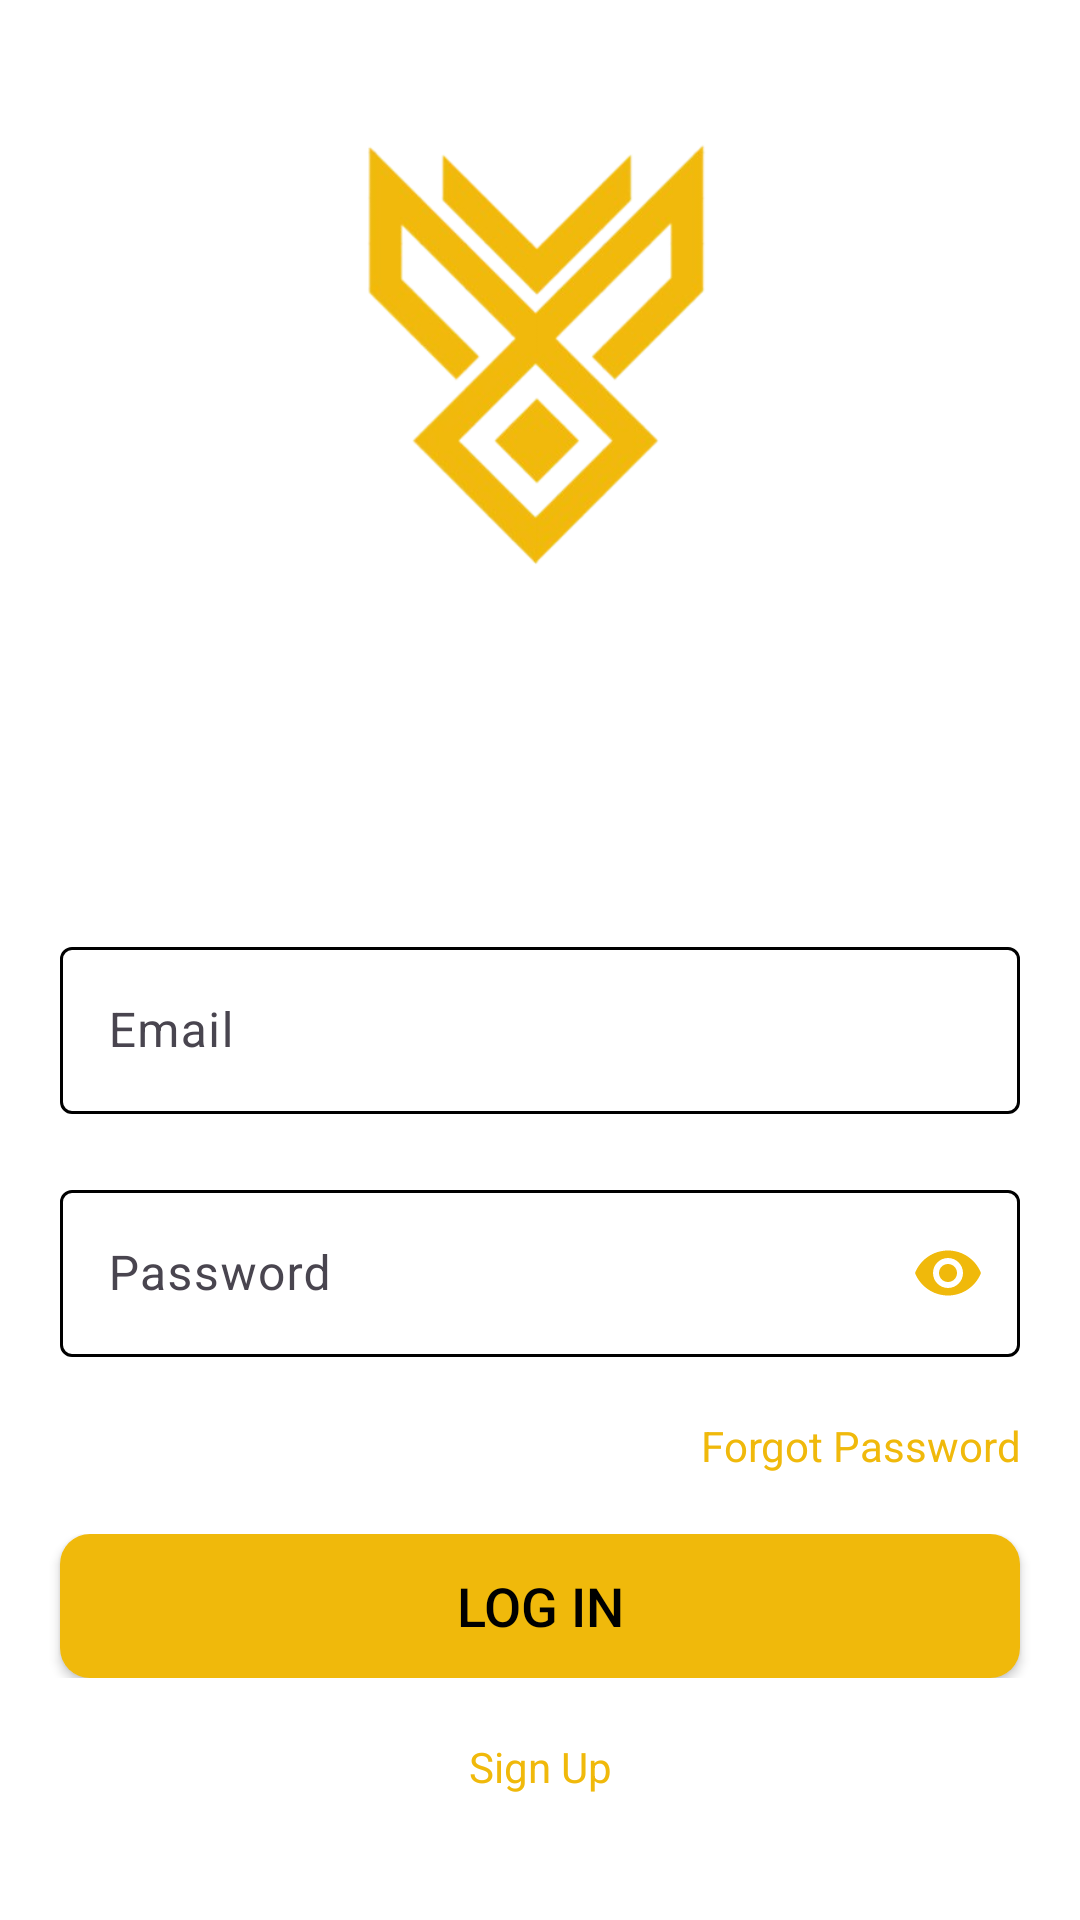

Produce the Android XML layout that renders to this screen, including the resource entries it uses.
<!-- AndroidManifest.xml: application theme Theme.BookWave -->
<!-- res/layout/activity_login.xml -->
<?xml version="1.0" encoding="utf-8"?>
<androidx.constraintlayout.widget.ConstraintLayout xmlns:android="http://schemas.android.com/apk/res/android"
    xmlns:app="http://schemas.android.com/apk/res-auto"
    xmlns:tools="http://schemas.android.com/tools"
    android:id="@+id/main"
    android:layout_width="match_parent"
    android:layout_height="match_parent"
    android:fitsSystemWindows="true"
    tools:context=".Login">

    <androidx.constraintlayout.widget.ConstraintLayout
        android:id="@+id/main_lay"
        android:layout_width="0dp"
        android:layout_height="0dp"
        app:layout_constraintTop_toTopOf="parent"
        app:layout_constraintBottom_toBottomOf="parent"
        app:layout_constraintStart_toStartOf="parent"
        app:layout_constraintEnd_toEndOf="parent">

        <androidx.constraintlayout.widget.ConstraintLayout
            android:id="@+id/lay_1"
            android:layout_width="0dp"
            android:layout_height="wrap_content"
            app:layout_constraintTop_toTopOf="parent"
            app:layout_constraintStart_toStartOf="parent"
            app:layout_constraintEnd_toEndOf="parent"
            android:layout_marginTop="40dp">

            <ImageView
                android:id="@+id/logo"
                android:layout_width="150dp"
                android:layout_height="150dp"
                android:src="@drawable/logo"
                app:layout_constraintTop_toTopOf="parent"
                app:layout_constraintLeft_toLeftOf="parent"
                app:layout_constraintRight_toRightOf="parent"/>

            <TextView
                android:id="@+id/welcome"
                android:layout_width="wrap_content"
                android:layout_height="wrap_content"
                android:layout_marginTop="40dp"
                android:fontFamily="@font/roboto"
                android:textAlignment="center"
                android:textSize="30sp"
                app:layout_constraintBottom_toBottomOf="parent"
                app:layout_constraintLeft_toLeftOf="parent"
                app:layout_constraintRight_toRightOf="parent"
                app:layout_constraintTop_toBottomOf="@+id/logo" />


        </androidx.constraintlayout.widget.ConstraintLayout>

        <androidx.constraintlayout.widget.ConstraintLayout
            android:id="@+id/lay_2"
            android:layout_width="0dp"
            android:layout_height="wrap_content"
            app:layout_constraintTop_toBottomOf="@+id/lay_1"
            app:layout_constraintStart_toStartOf="parent"
            app:layout_constraintEnd_toEndOf="parent"
            android:layout_marginTop="20dp"
            android:fitsSystemWindows="true">

            <com.google.android.material.textfield.TextInputLayout
                android:id="@+id/emailLayout"
                android:layout_width="match_parent"
                android:layout_height="wrap_content"
                android:hint="Email"
                android:layout_marginTop="20dp"
                android:layout_marginHorizontal="20dp"
                app:boxStrokeColor="@drawable/input"
                app:counterOverflowTextColor="@color/yellow"
                app:hintTextColor="@color/yellow"
                app:boxStrokeErrorColor="#FF0808"
                app:errorTextColor="#FF0808"
                app:layout_constraintLeft_toLeftOf="parent"
                app:layout_constraintRight_toRightOf="parent"
                app:layout_constraintTop_toTopOf="parent">

                <com.google.android.material.textfield.TextInputEditText
                    android:id="@+id/username"
                    android:layout_width="match_parent"
                    android:layout_height="wrap_content"
                    android:inputType="textEmailAddress" />

            </com.google.android.material.textfield.TextInputLayout>



        </androidx.constraintlayout.widget.ConstraintLayout>

        
        <androidx.constraintlayout.widget.ConstraintLayout
            android:id="@+id/lay_3"
            android:layout_width="0dp"
            android:layout_height="wrap_content"
            app:layout_constraintTop_toBottomOf="@+id/lay_2"
            app:layout_constraintStart_toStartOf="parent"
            app:layout_constraintEnd_toEndOf="parent">


            <com.google.android.material.textfield.TextInputLayout
                android:id="@+id/passLayout"
                android:layout_width="match_parent"
                android:layout_height="wrap_content"
                android:hint="Password"
                app:passwordToggleEnabled="true"
                app:passwordToggleTint="@color/yellow"
                android:scrollbarSize="25dp"
                app:counterOverflowTextColor="@color/yellow"
                app:boxStrokeColor="@drawable/input"
                android:layout_marginTop="20dp"
                android:layout_marginHorizontal="20dp"
                app:hintTextColor="@color/yellow"
                app:boxStrokeErrorColor="#FF0808"
                app:errorTextColor="#FF0808"
                app:layout_constraintTop_toTopOf="parent"
                app:layout_constraintLeft_toLeftOf="parent"
                app:layout_constraintRight_toRightOf="parent">

                <com.google.android.material.textfield.TextInputEditText
                    android:id="@+id/password"
                    android:layout_width="match_parent"
                    android:layout_height="wrap_content"
                    android:inputType="textPassword"
                    android:ems="15" />
            </com.google.android.material.textfield.TextInputLayout>



        </androidx.constraintlayout.widget.ConstraintLayout>

        <TextView
            android:id="@+id/forgotPassword"
            android:layout_width="match_parent"
            android:layout_height="wrap_content"
            android:textColor="@color/yellow"
            android:text="Forgot Password"
            app:layout_constraintTop_toBottomOf="@id/lay_3"
            app:layout_constraintRight_toRightOf="parent"
            app:layout_constraintLeft_toLeftOf="parent"
            android:textAlignment="viewEnd"
            android:layout_marginTop="20dp"
            android:layout_marginRight="20dp"/>

        <androidx.constraintlayout.widget.ConstraintLayout
            android:id="@+id/lay_4"
            android:layout_width="0dp"
            android:layout_height="wrap_content"
            android:layout_marginTop="20dp"
            app:layout_constraintTop_toBottomOf="@+id/forgotPassword"
            app:layout_constraintStart_toStartOf="parent"
            app:layout_constraintEnd_toEndOf="parent">

            <androidx.appcompat.widget.AppCompatButton
                android:id="@+id/login_btn"
                android:layout_width="match_parent"
                android:layout_height="wrap_content"
                android:layout_marginHorizontal="20dp"
                android:background="@drawable/login_btn"
                android:paddingHorizontal="0dp"
                android:text="Log In"
                android:textSize="18sp"
                app:layout_constraintEnd_toEndOf="parent"
                app:layout_constraintStart_toStartOf="parent"
                app:layout_constraintTop_toTopOf="parent" />

        </androidx.constraintlayout.widget.ConstraintLayout>

        <androidx.constraintlayout.widget.ConstraintLayout
            android:layout_width="0dp"
            android:layout_height="wrap_content"
            android:layout_marginTop="20dp"
            app:layout_constraintTop_toBottomOf="@+id/lay_4"
            app:layout_constraintStart_toStartOf="parent"
            app:layout_constraintEnd_toEndOf="parent">

            <TextView
                android:textColor="@color/yellow"
                android:id="@+id/signinBtn"
                android:layout_width="wrap_content"
                android:layout_height="wrap_content"
                android:text="Sign Up"
                android:onClick="signUp"
                android:gravity="center"
                app:layout_constraintTop_toTopOf="parent"
                app:layout_constraintStart_toStartOf="parent"
                app:layout_constraintEnd_toEndOf="parent"/>

        </androidx.constraintlayout.widget.ConstraintLayout>

    </androidx.constraintlayout.widget.ConstraintLayout>

</androidx.constraintlayout.widget.ConstraintLayout>
<!-- resources referenced by this layout -->
<resources>
  <color name="yellow">#f0b90b</color>
  <!-- drawable input (drawable) -->
  <?xml version="1.0" encoding="utf-8"?>
  <selector xmlns:android="http://schemas.android.com/apk/res/android">
      <item android:color="@color/yellow" android:state_focused="true" />
      <item android:color="?attr/border"/>
  </selector>
  <!-- drawable login_btn (drawable) -->
  <shape xmlns:android="http://schemas.android.com/apk/res/android">
      <corners android:radius="10dp"/>
      <solid android:color="#f0b90b" />
  </shape>
  <!-- drawable logo: png bitmap (drawable, 83270 bytes) -->
  <style name="Theme.BookWave" parent="Base.Theme.BookWave" />
  <style name="Base.Theme.BookWave" parent="Theme.Material3.DayNight.NoActionBar">
          <item name="border">@color/black</item>
          <item name="android:textColor">#000000</item>
          <item name="android:colorBackground">#FFFFFF</item>
          <item name="or">#FFFFFF</item>
      </style>
  <color name="black">#FF000000</color>
</resources>
